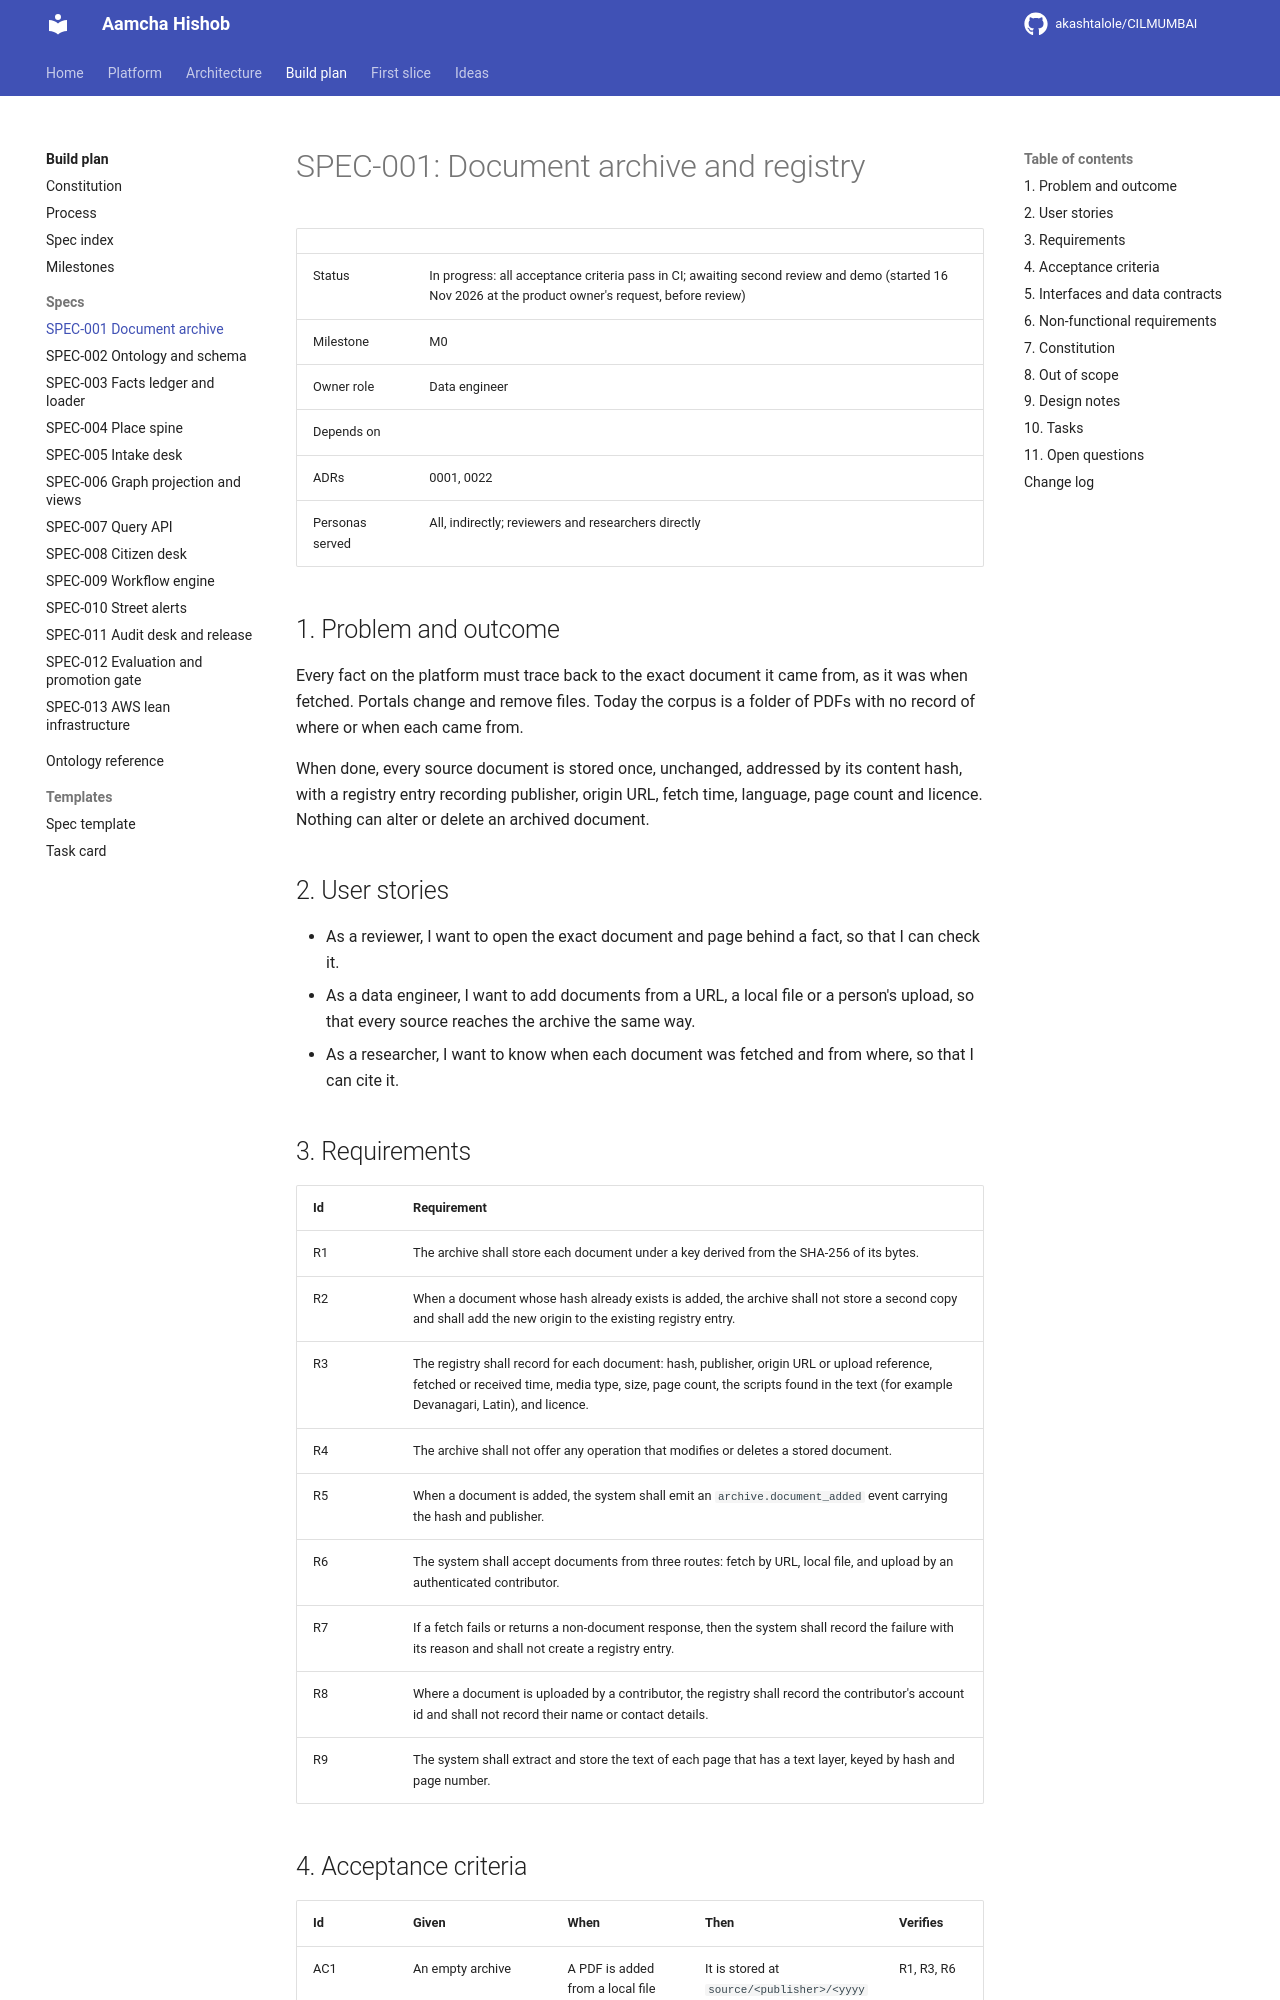

repository: akashtalole/CILMUMBAI · page: aamcha-hishob-specs/specs/SPEC-001-document-archive/index.html · generator: mkdocs

# SPEC-001: Document archive and registry

| | |
|---|---|
| Status | In progress: all acceptance criteria pass in CI; awaiting second review and demo (started 16 Nov 2026 at the product owner's request, before review) |
| Milestone | M0 |
| Owner role | Data engineer |
| Depends on | |
| ADRs | 0001, 0022 |
| Personas served | All, indirectly; reviewers and researchers directly |

## 1. Problem and outcome

Every fact on the platform must trace back to the exact document it came from, as it was when fetched. Portals change and remove files. Today the corpus is a folder of PDFs with no record of where or when each came from.

When done, every source document is stored once, unchanged, addressed by its content hash, with a registry entry recording publisher, origin URL, fetch time, language, page count and licence. Nothing can alter or delete an archived document.

## 2. User stories

- As a reviewer, I want to open the exact document and page behind a fact, so that I can check it.
- As a data engineer, I want to add documents from a URL, a local file or a person's upload, so that every source reaches the archive the same way.
- As a researcher, I want to know when each document was fetched and from where, so that I can cite it.

## 3. Requirements

| Id | Requirement |
|---|---|
| R1 | The archive shall store each document under a key derived from the SHA-256 of its bytes. |
| R2 | When a document whose hash already exists is added, the archive shall not store a second copy and shall add the new origin to the existing registry entry. |
| R3 | The registry shall record for each document: hash, publisher, origin URL or upload reference, fetched or received time, media type, size, page count, the scripts found in the text (for example Devanagari, Latin), and licence. |
| R4 | The archive shall not offer any operation that modifies or deletes a stored document. |
| R5 | When a document is added, the system shall emit an `archive.document_added` event carrying the hash and publisher. |
| R6 | The system shall accept documents from three routes: fetch by URL, local file, and upload by an authenticated contributor. |
| R7 | If a fetch fails or returns a non-document response, then the system shall record the failure with its reason and shall not create a registry entry. |
| R8 | Where a document is uploaded by a contributor, the registry shall record the contributor's account id and shall not record their name or contact details. |
| R9 | The system shall extract and store the text of each page that has a text layer, keyed by hash and page number. |
